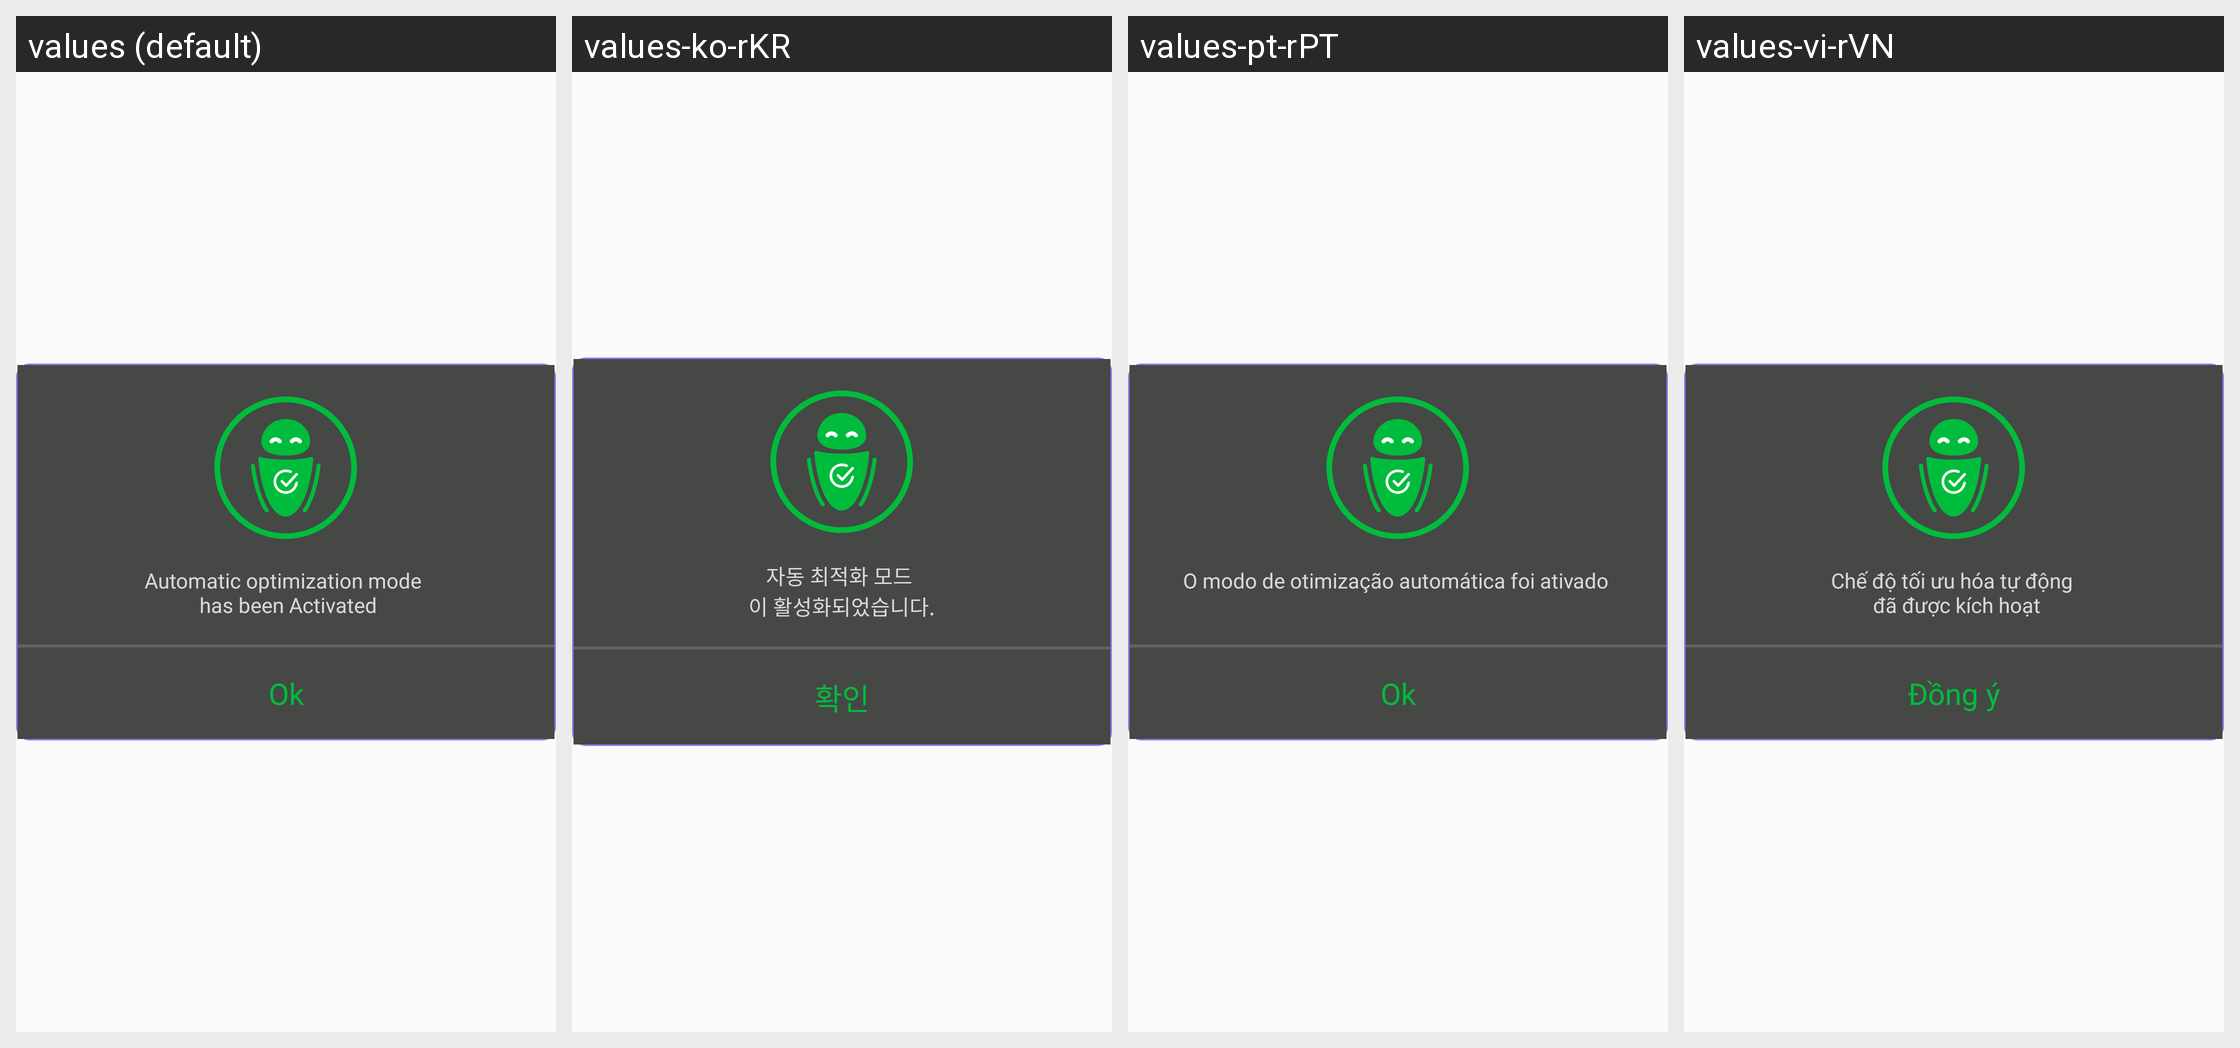

Here is an Android app screen in its default locale and in the app's own translations. Write out the translated-string differences for the strings that appear on this screen.
Android screen res/layout/dialog_automatic_optiomization.xml rendered under 4 locales, left to right: values (default), values-ko-rKR, values-pt-rPT, values-vi-rVN. Device: Nexus 5 (rendered at 1080×1920; each locale shown at half size, 540×960, under a caption strip naming it); theme Theme.Wisememoryoptimizer.
Other locales in the repository, not shown: values-ar-rSA, values-de-rDE, values-en, values-es-rES, values-fr-rFR, values-ja-rJP, values-ru-rRU, values-za-rCN.
Strings drawn on this screen, with the default value and each locale's value (text and hints the layout hard-codes, and strings that could not be matched under every locale, appear in the picture but are not listed):

txt_dialog_automatic_optiomization
  values: Automatic optimization mode 
       has been Activated
  values-ko-rKR: 자동 최적화 모드 
      이 활성화되었습니다.
  values-pt-rPT: O modo de otimização automática foi ativado 
      
  values-vi-rVN: Chế độ tối ưu hóa tự động 
       đã được kích hoạt

ok_vpn
  values: Ok
  values-ko-rKR: 확인
  values-pt-rPT: Ok
  values-vi-rVN: Đồng ý
